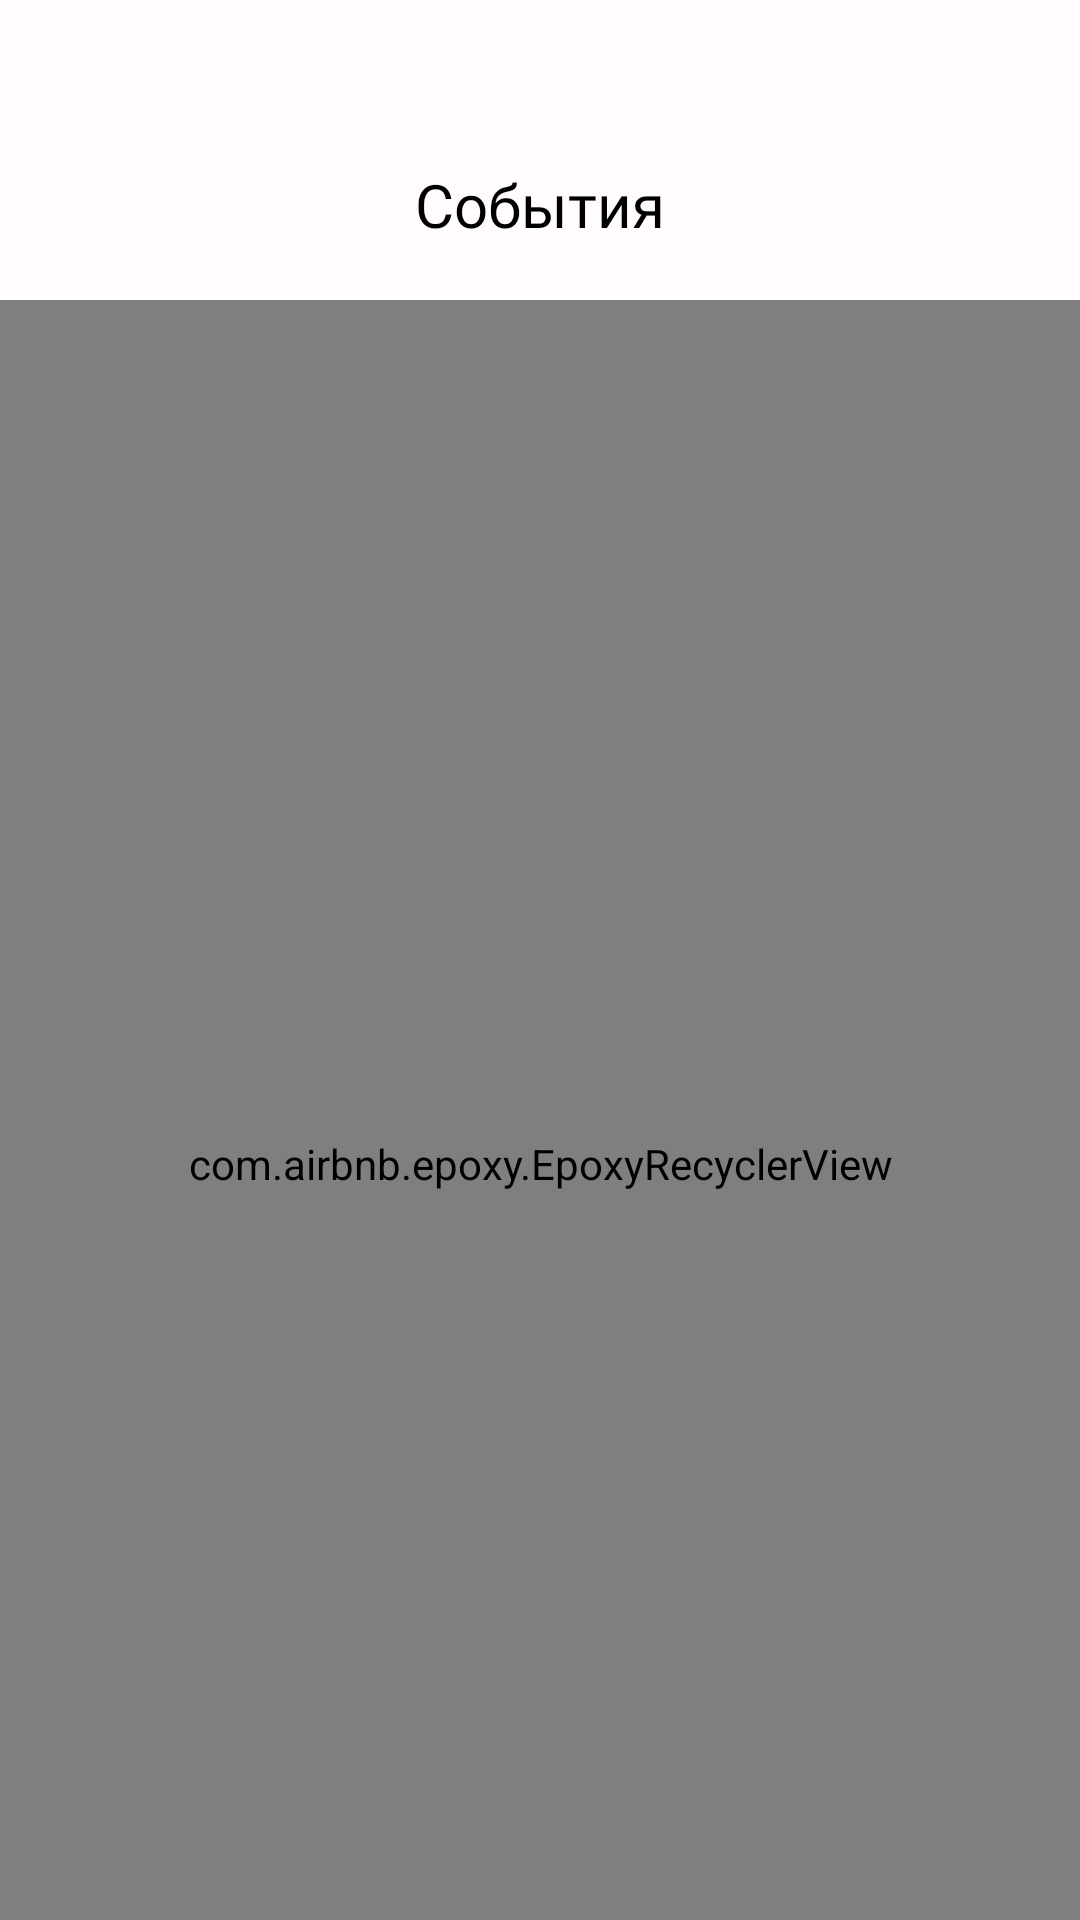

Here is an Android app screen rendered from its layout file. Give the layout XML and the strings, colors and styles it references.
<!-- AndroidManifest.xml: application theme Theme.Conductor -->
<!-- res/layout/fragment_events.xml -->
<?xml version="1.0" encoding="utf-8"?>
<androidx.coordinatorlayout.widget.CoordinatorLayout xmlns:android="http://schemas.android.com/apk/res/android"
    xmlns:app="http://schemas.android.com/apk/res-auto"
    android:layout_width="match_parent"
    android:layout_height="match_parent">

    <com.google.android.material.appbar.AppBarLayout
        android:layout_width="match_parent"
        android:layout_height="wrap_content"
        android:fitsSystemWindows="true">

        <com.google.android.material.appbar.CollapsingToolbarLayout
            android:id="@+id/collapsing_toolbar"
            style="?attr/collapsingToolbarLayoutStyle"
            android:layout_width="match_parent"
            android:layout_height="100dp"
            android:fitsSystemWindows="true"
            app:layout_scrollFlags="scroll|exitUntilCollapsed|snap">

            <androidx.appcompat.widget.Toolbar
                android:layout_width="match_parent"
                android:layout_height="?attr/actionBarSize"
                android:layout_gravity="bottom"
                android:elevation="4dp"
                app:contentInsetLeft="0dp"
                app:contentInsetRight="0dp"
                app:contentInsetStart="0dp"
                app:layout_collapseMode="pin">

                <androidx.constraintlayout.widget.ConstraintLayout
                    android:layout_width="match_parent"
                    android:layout_height="match_parent"
                    android:paddingHorizontal="15dp">

                    <ImageView
                        android:id="@+id/start_button"
                        android:layout_width="40dp"
                        android:layout_height="40dp"
                        android:background="?selectableItemBackgroundBorderless"
                        android:padding="5dp"
                        android:src="@drawable/ic_event"
                        app:layout_constraintBottom_toBottomOf="parent"
                        app:layout_constraintStart_toStartOf="parent"
                        app:layout_constraintTop_toTopOf="parent"
                        app:tint="?colorPrimary" />

                    <TextView
                        android:id="@+id/appbar_title"
                        android:layout_width="wrap_content"
                        android:layout_height="wrap_content"
                        android:layout_marginHorizontal="15dp"
                        android:ellipsize="marquee"
                        android:focusable="true"
                        android:focusableInTouchMode="true"
                        android:fontFamily="@font/manrope_semibold"
                        android:gravity="center"
                        android:marqueeRepeatLimit="marquee_forever"
                        android:maxLines="1"
                        android:scrollHorizontally="true"
                        android:singleLine="true"
                        android:text="События"
                        android:textColor="?colorAccent"
                        android:textSize="20sp"
                        app:layout_constraintBottom_toBottomOf="parent"
                        app:layout_constraintEnd_toStartOf="@id/end_button"
                        app:layout_constraintStart_toEndOf="@id/start_button"
                        app:layout_constraintTop_toTopOf="parent" />

                    <ImageView
                        android:id="@+id/end_button"
                        android:layout_width="40dp"
                        android:layout_height="40dp"
                        android:background="?selectableItemBackgroundBorderless"
                        android:padding="5dp"
                        app:layout_constraintBottom_toBottomOf="parent"
                        app:layout_constraintEnd_toEndOf="parent"
                        app:layout_constraintTop_toTopOf="parent"
                        app:tint="?colorPrimary" />
                </androidx.constraintlayout.widget.ConstraintLayout>
            </androidx.appcompat.widget.Toolbar>
        </com.google.android.material.appbar.CollapsingToolbarLayout>
    </com.google.android.material.appbar.AppBarLayout>

    <com.airbnb.epoxy.EpoxyRecyclerView
        android:id="@+id/events_recycler"
        android:layout_width="match_parent"
        android:layout_height="match_parent"
        app:layout_behavior="com.google.android.material.appbar.AppBarLayout$ScrollingViewBehavior" />

    <androidx.constraintlayout.widget.ConstraintLayout
        android:id="@+id/loading"
        android:layout_width="match_parent"
        android:layout_height="match_parent"
        android:background="#55000000"
        android:visibility="gone">

        <ProgressBar
            android:layout_width="wrap_content"
            android:layout_height="wrap_content"
            android:indeterminateTint="@android:color/white"
            app:layout_constraintBottom_toBottomOf="parent"
            app:layout_constraintEnd_toEndOf="parent"
            app:layout_constraintStart_toStartOf="parent"
            app:layout_constraintTop_toTopOf="parent" />
    </androidx.constraintlayout.widget.ConstraintLayout>
</androidx.coordinatorlayout.widget.CoordinatorLayout>
<!-- resources referenced by this layout -->
<resources>
  <color name="md_theme_light_primary">#6750A4</color>
  <color name="md_theme_light_onPrimary">#FFFFFF</color>
  <color name="md_theme_light_primaryContainer">#EADDFF</color>
  <color name="md_theme_light_onPrimaryContainer">#21005D</color>
  <color name="md_theme_light_secondary">#625B71</color>
  <color name="md_theme_light_onSecondary">#FFFFFF</color>
  <color name="md_theme_light_secondaryContainer">#E8DEF8</color>
  <color name="md_theme_light_onSecondaryContainer">#1D192B</color>
  <color name="md_theme_light_tertiary">#7D5260</color>
  <color name="md_theme_light_onTertiary">#FFFFFF</color>
  <color name="md_theme_light_tertiaryContainer">#FFD8E4</color>
  <color name="md_theme_light_onTertiaryContainer">#31111D</color>
  <color name="md_theme_light_error">#B3261E</color>
  <color name="md_theme_light_onError">#FFFFFF</color>
  <color name="md_theme_light_errorContainer">#F9DEDC</color>
  <color name="md_theme_light_onErrorContainer">#410E0B</color>
  <color name="md_theme_light_outline">#79747E</color>
  <color name="md_theme_light_background">#FFFBFE</color>
  <color name="md_theme_light_onBackground">#1C1B1F</color>
  <color name="md_theme_light_surface">#FFFBFE</color>
  <color name="md_theme_light_onSurface">#1C1B1F</color>
  <color name="md_theme_light_surfaceVariant">#E7E0EC</color>
  <color name="md_theme_light_onSurfaceVariant">#49454F</color>
  <color name="md_theme_light_inverseSurface">#313033</color>
  <color name="md_theme_light_inversePrimary">#D0BCFF</color>
</resources>
